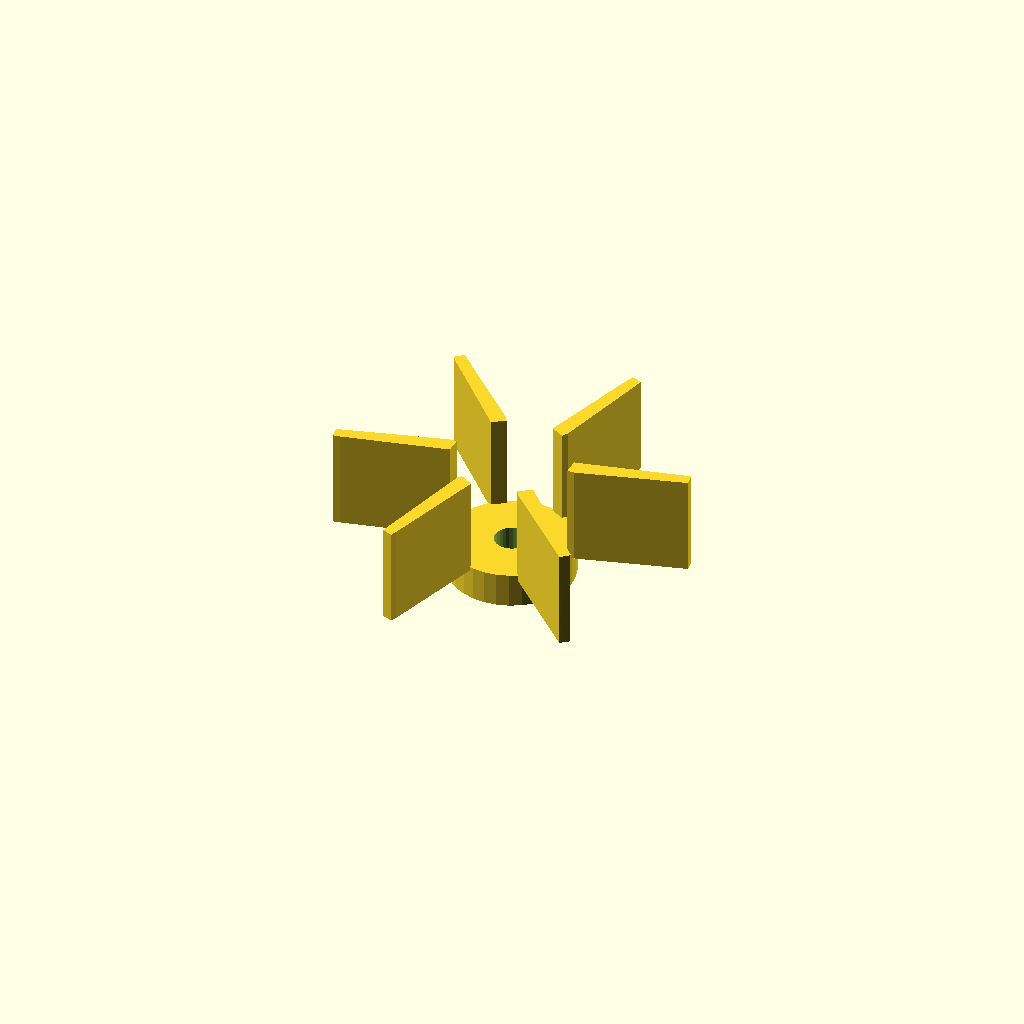
Cell 1: the model at its default parameters.
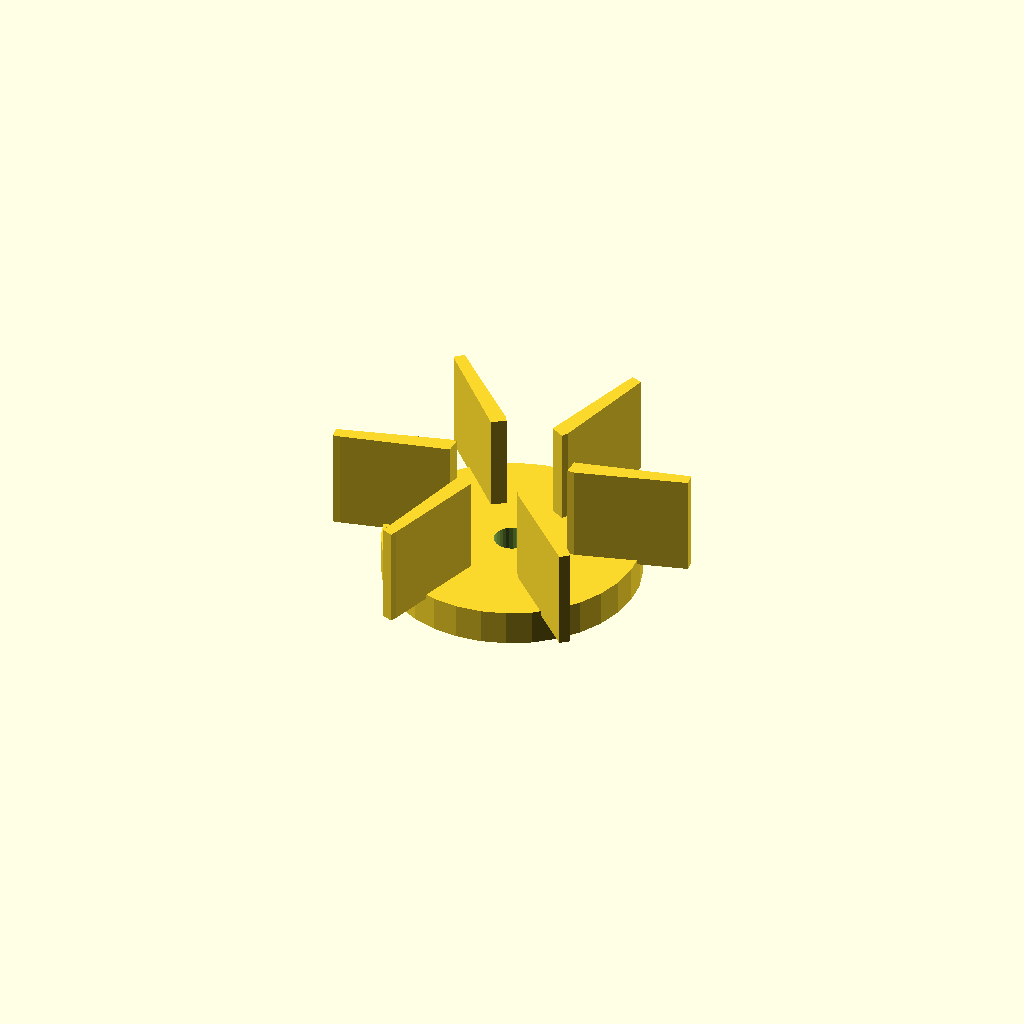
Cell 2: center_d = 57.6 (everything else at default).
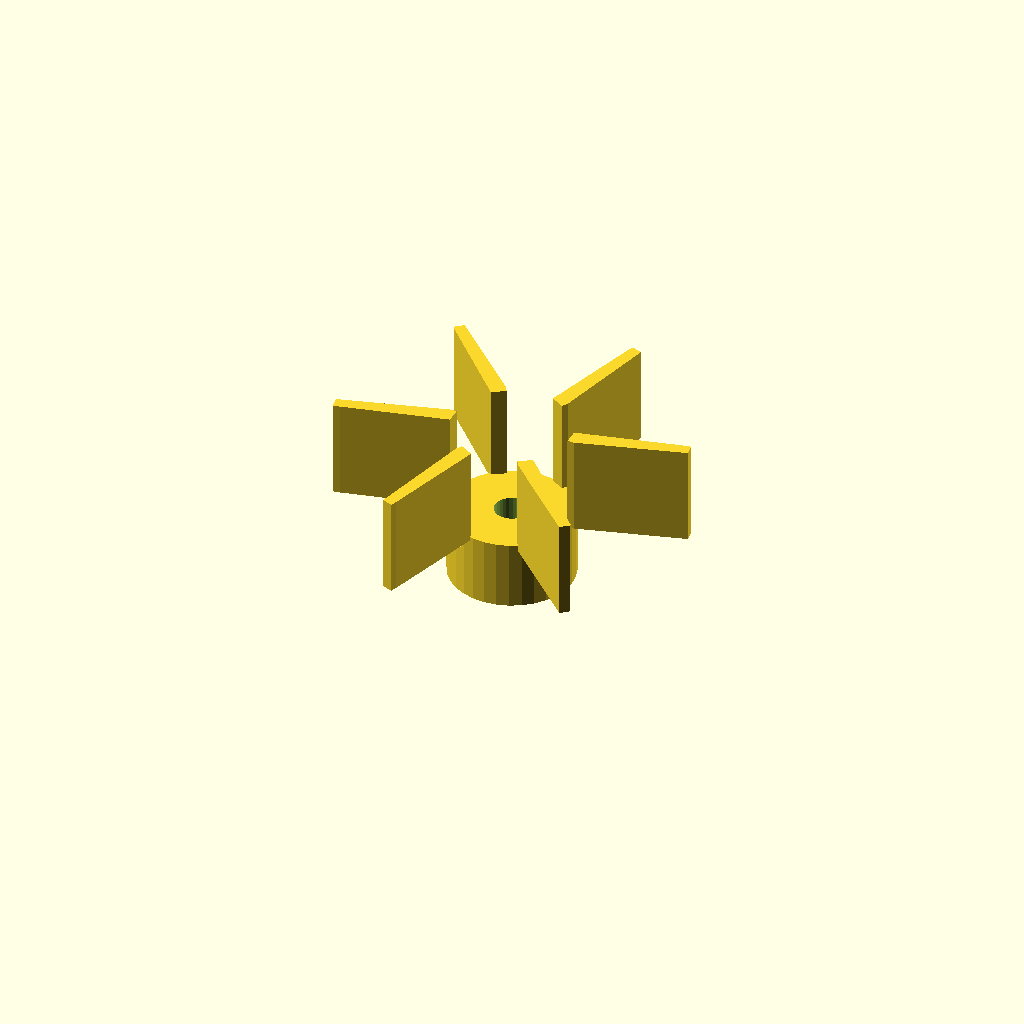
Cell 3: the same model with center_h = 16.
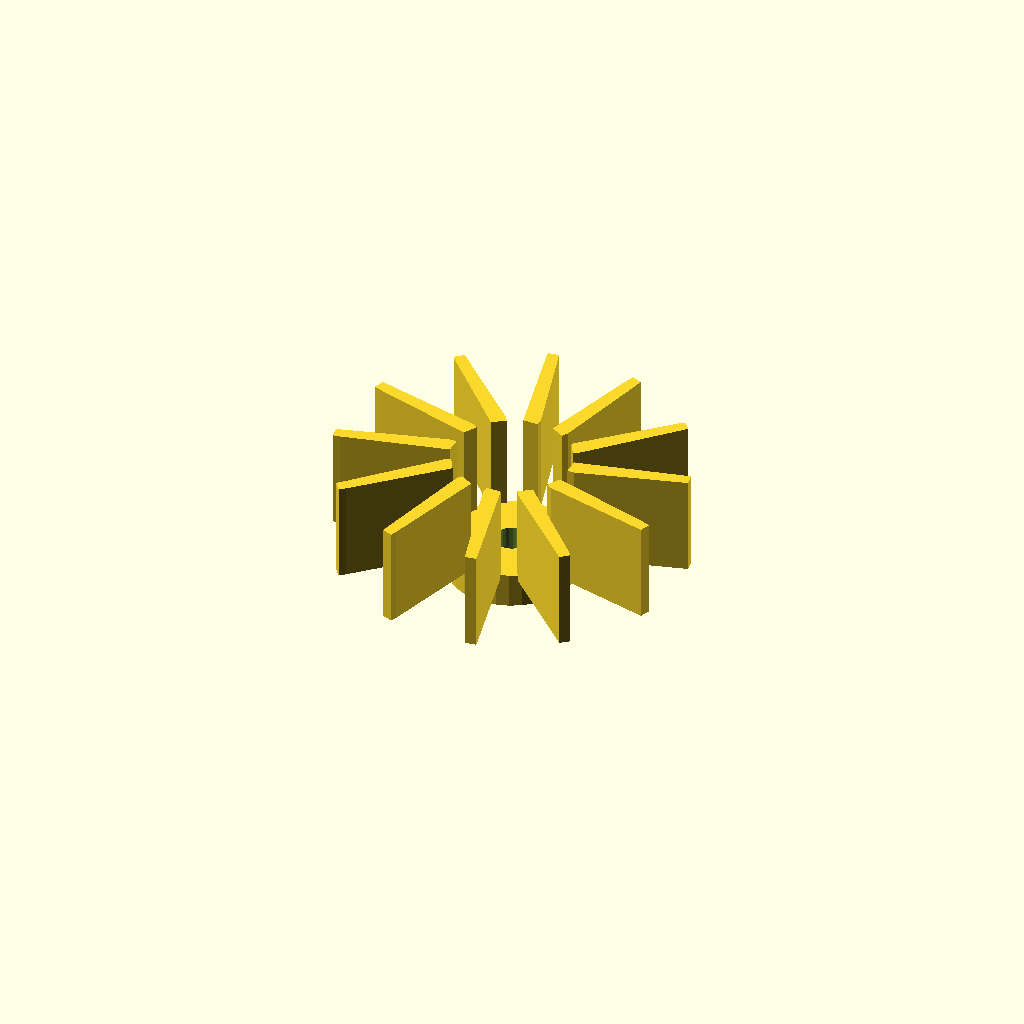
Cell 4: blade_count = 12 (everything else at default).
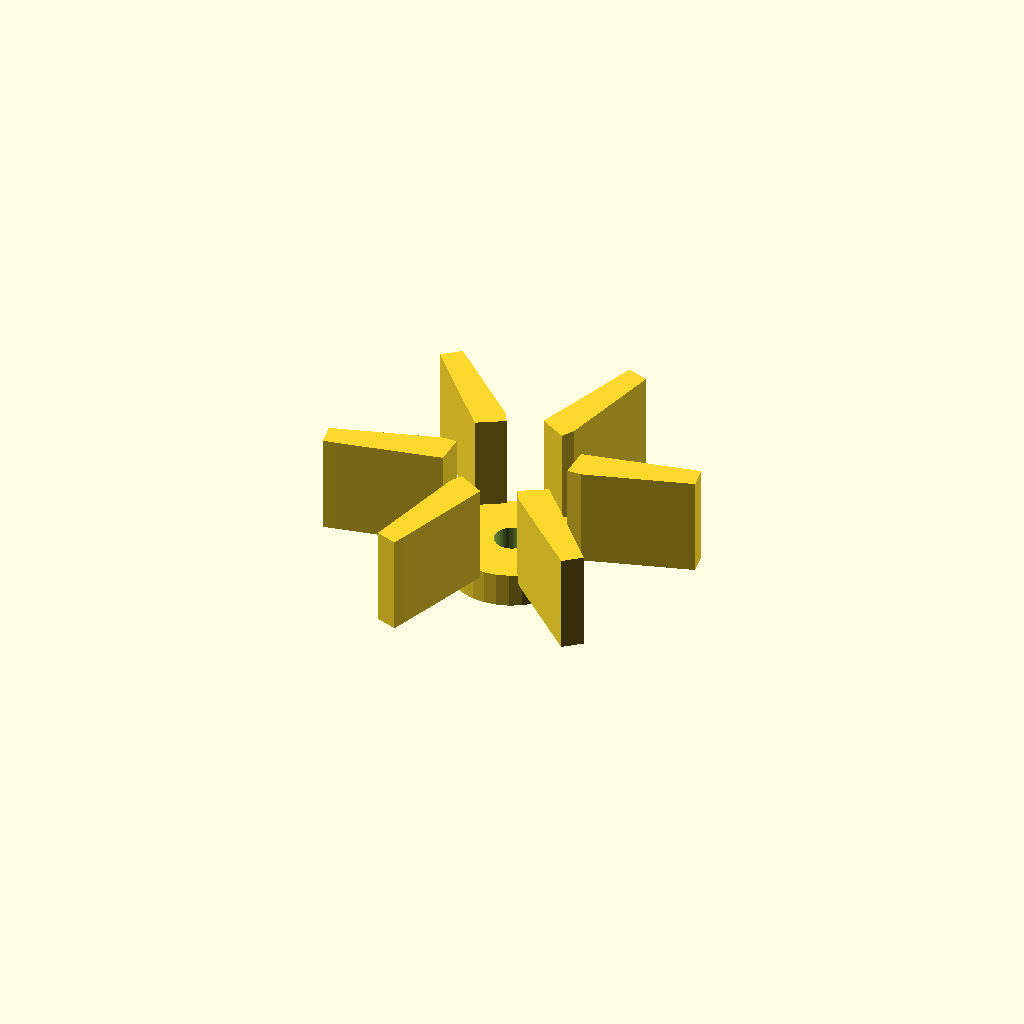
Cell 5 — blade_t set to 3.2, the other parameters unchanged.
All cells are drawn from one camera (rotation 55°, 0°, 25°, orthographic, colour scheme Cornfield), so only the parameter changes between them.
Source of the model, optional_data/gen2/impellers/part_0037.scad:
$fn = 32;

// ----------------------------------------------------------------------
// Impeller: 80 mm, 6 blades, 30 mm tall
// ----------------------------------------------------------------------

// --- parameters (mm) ---
center_d = 28.8;          // hub diameter
center_h = 8;             // hub height
wheel_d = 80;             // outer diameter over the blades
blade_count = 6;          // number of blades
blade_t = 1.6;            // blade thickness
blade_h = 22;             // blade height
blade_in_r = 13.4;        // blade root radius
blade_out_r = 38.4;       // blade tip radius
sweep = 10;               // blade sweep, degrees
bore_d = 8;               // shaft bore

module hub() {
  cylinder(h = center_h, d = center_d);
}

module blade() {
  /* blade swept between two boxes: hull of the root and the tip section */
  hull() {
    translate([blade_in_r, 0, center_h - 1])
      cube([blade_t, blade_t * 2.2, blade_h + 1], center = false);
    rotate([0, 0, sweep])
      translate([blade_out_r, 0, center_h - 1])
        cube([blade_t, blade_t * 1.6, blade_h + 1], center = false);
  }
}

module blades() {
  for (i = [0 : blade_count - 1])
    rotate([0, 0, i * 360 / blade_count]) blade();
}

difference() {
  union() {
    hub();
    blades();
  }
  translate([0, 0, -1]) cylinder(h = center_h + blade_h + 0 + 3, d = bore_d);
}
Parameter table extracted from the source (name, type, default, range or options):
center_d: number, default 28.8
center_h: number, default 8
wheel_d: number, default 80
blade_count: number, default 6
blade_t: number, default 1.6
blade_h: number, default 22
blade_in_r: number, default 13.4
blade_out_r: number, default 38.4
sweep: number, default 10
bore_d: number, default 8
